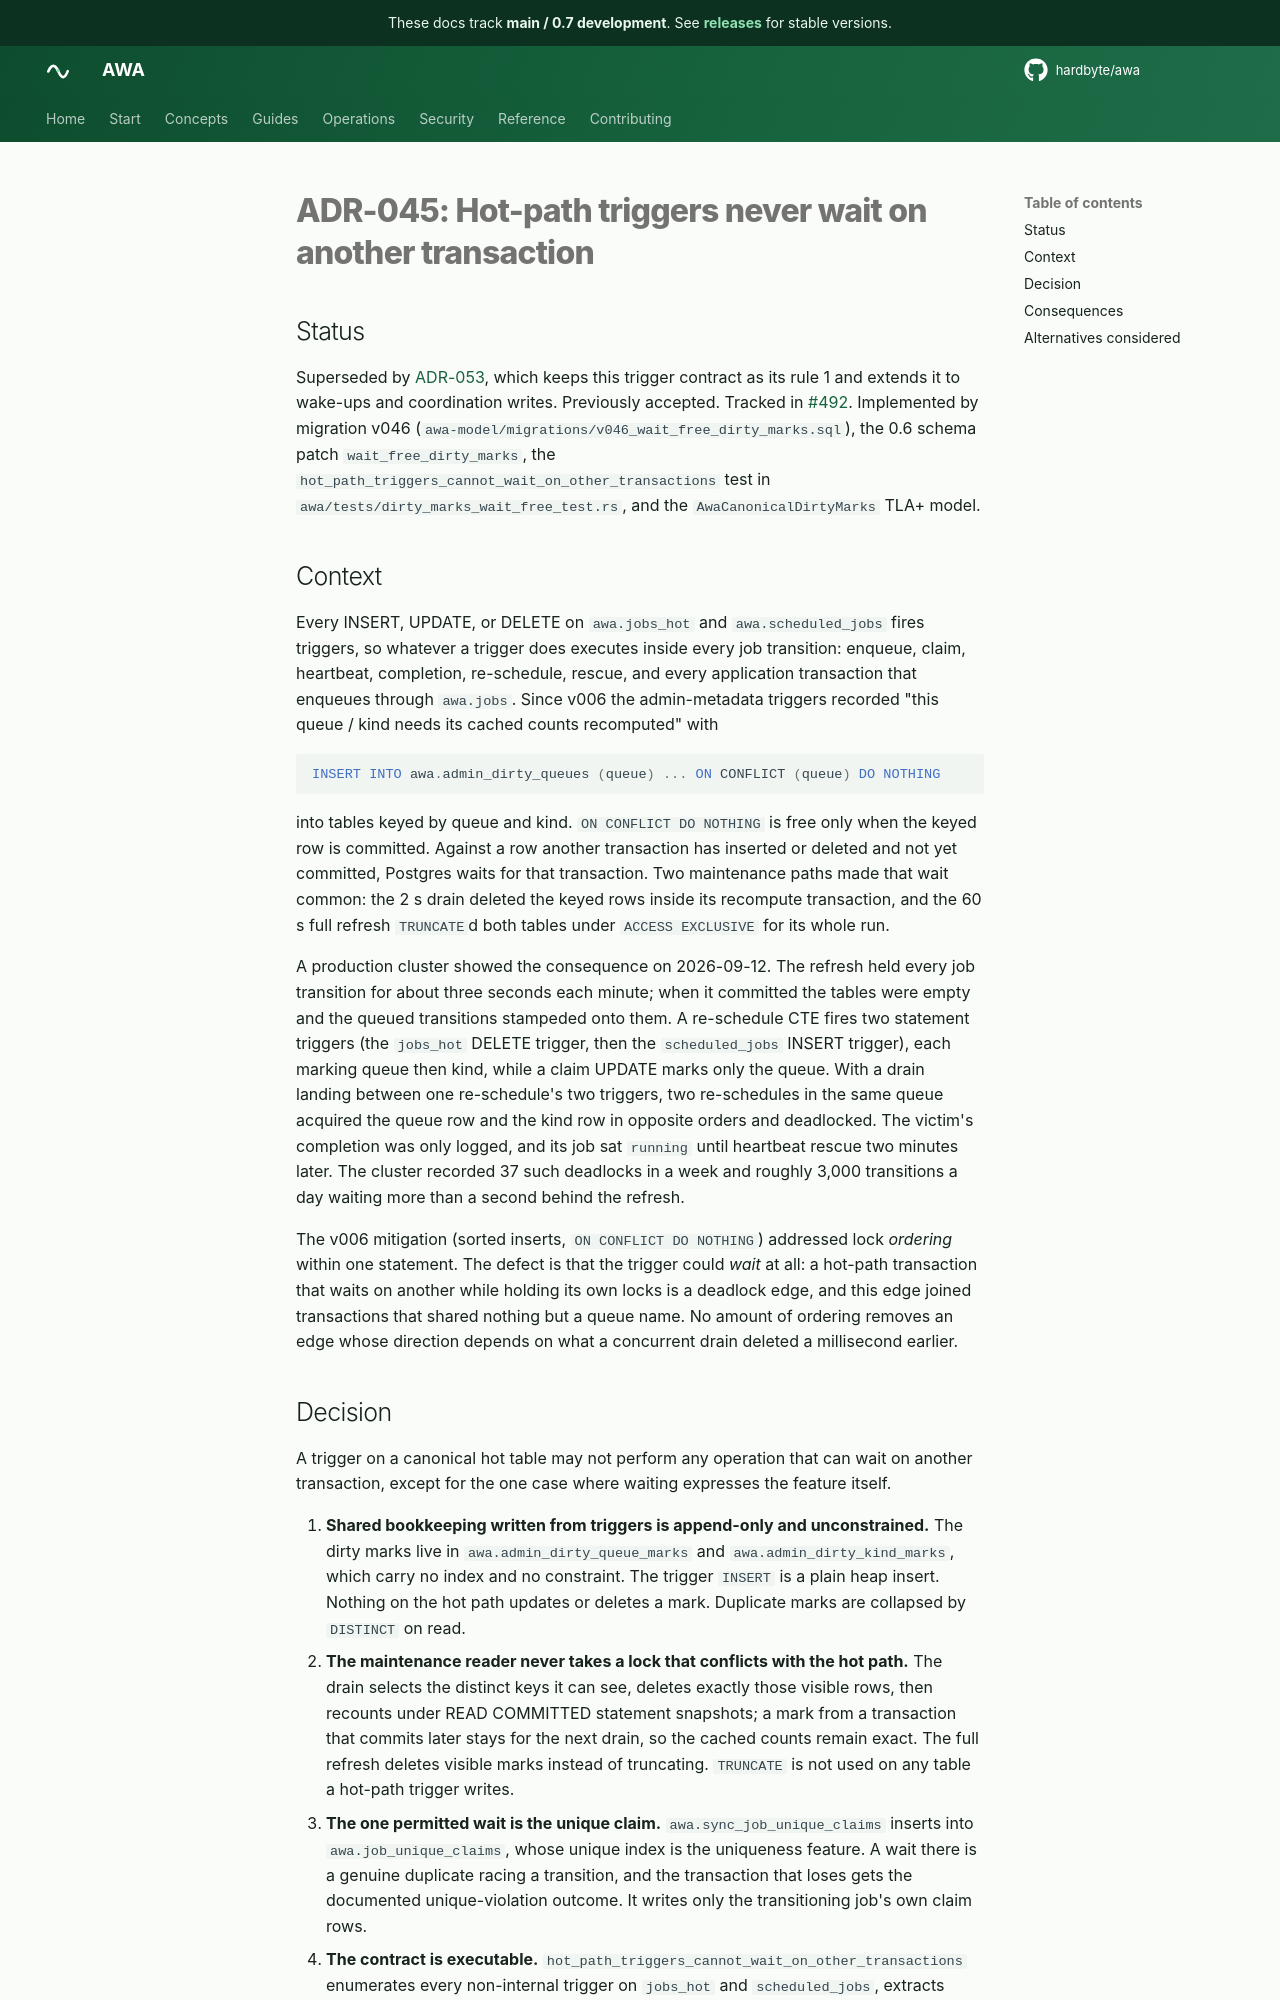

repository: hardbyte/awa · page: pr-preview/pr-884/adr/045-hot-path-trigger-lock-contract/index.html · generator: mkdocs

# ADR-045: Hot-path triggers never wait on another transaction

## Status

Superseded by [ADR-053](053-coordination-off-the-commit-path.md), which keeps this trigger contract as its rule 1 and extends it to wake-ups and coordination writes. Previously accepted. Tracked in [#492](https://github.com/hardbyte/awa/issues/492). Implemented by migration v046 (`awa-model/migrations/v046_wait_free_dirty_marks.sql`), the 0.6 schema patch `wait_free_dirty_marks`, the `hot_path_triggers_cannot_wait_on_other_transactions` test in `awa/tests/dirty_marks_wait_free_test.rs`, and the `AwaCanonicalDirtyMarks` TLA+ model.

## Context

Every INSERT, UPDATE, or DELETE on `awa.jobs_hot` and `awa.scheduled_jobs` fires triggers, so whatever a trigger does executes inside every job transition: enqueue, claim, heartbeat, completion, re-schedule, rescue, and every application transaction that enqueues through `awa.jobs`. Since v006 the admin-metadata triggers recorded "this queue / kind needs its cached counts recomputed" with

```sql
INSERT INTO awa.admin_dirty_queues (queue) ... ON CONFLICT (queue) DO NOTHING
```

into tables keyed by queue and kind. `ON CONFLICT DO NOTHING` is free only when the keyed row is committed. Against a row another transaction has inserted or deleted and not yet committed, Postgres waits for that transaction. Two maintenance paths made that wait common: the 2 s drain deleted the keyed rows inside its recompute transaction, and the 60 s full refresh `TRUNCATE`d both tables under `ACCESS EXCLUSIVE` for its whole run.

A production cluster showed the consequence on 2026-09-12. The refresh held every job transition for about three seconds each minute; when it committed the tables were empty and the queued transitions stampeded onto them. A re-schedule CTE fires two statement triggers (the `jobs_hot` DELETE trigger, then the `scheduled_jobs` INSERT trigger), each marking queue then kind, while a claim UPDATE marks only the queue. With a drain landing between one re-schedule's two triggers, two re-schedules in the same queue acquired the queue row and the kind row in opposite orders and deadlocked. The victim's completion was only logged, and its job sat `running` until heartbeat rescue two minutes later. The cluster recorded 37 such deadlocks in a week and roughly 3,000 transitions a day waiting more than a second behind the refresh.

The v006 mitigation (sorted inserts, `ON CONFLICT DO NOTHING`) addressed lock *ordering* within one statement. The defect is that the trigger could *wait* at all: a hot-path transaction that waits on another while holding its own locks is a deadlock edge, and this edge joined transactions that shared nothing but a queue name. No amount of ordering removes an edge whose direction depends on what a concurrent drain deleted a millisecond earlier.
